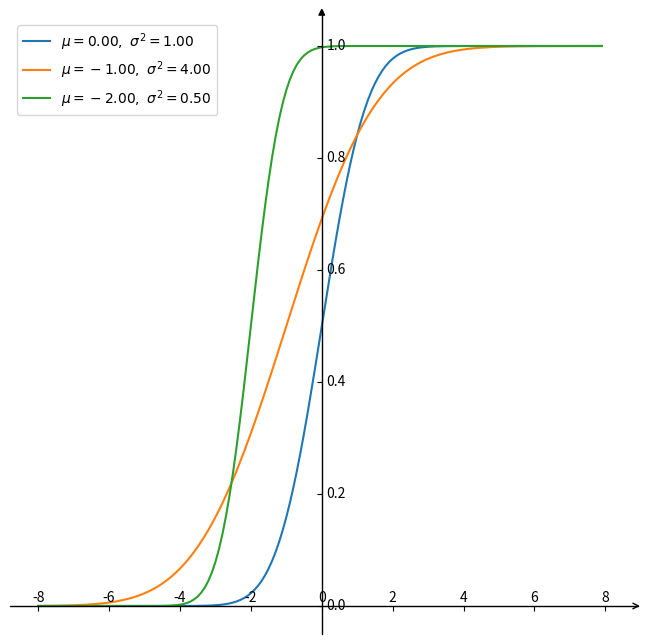

Here is the Python script that generated this plot:
import numpy as np
import scipy.stats as st
from matplotlib import pyplot as plt
import mpl_toolkits.axisartist as axisartist
#创建画布
fig = plt.figure(figsize=(8, 8))
#使用axisartist.Subplot方法创建一个绘图区对象ax
ax = axisartist.Subplot(fig, 111)  
#将绘图区对象添加到画布中
fig.add_axes(ax)
#通过set_visible方法设置绘图区所有坐标轴隐藏
ax.axis[:].set_visible(False)
#ax.new_floating_axis代表添加新的坐标轴
ax.axis["x"] = ax.new_floating_axis(0,0)
#给x轴加上箭头
ax.axis["x"].set_axisline_style("->", size = 1.0)
#添加y轴，并加上箭头
ax.axis["y"] = ax.new_floating_axis(1,0)
ax.axis["y"].set_axisline_style("-|>", size = 1.0)
#设置x、y轴上刻度显示方向
ax.axis["x"].set_axis_direction("top")
ax.axis["y"].set_axis_direction("right")
#生成步长为0.1的列表数据x
x = np.arange(-8,8,0.1)
#生成y
for s in [(0, 1), (-1, 2), (-2, np.sqrt(0.5))]:
    a, b= s[0], s[1]
    y =st.norm.cdf(x,a,b) 
    plt.plot(x, y, label=r'$\mu=%.2f,\ \sigma^2=%.2f$' % (a,b**2))
#调整标签的大小和位置
plt.legend(loc='upper left',fontsize=10) 
plt.show()   
